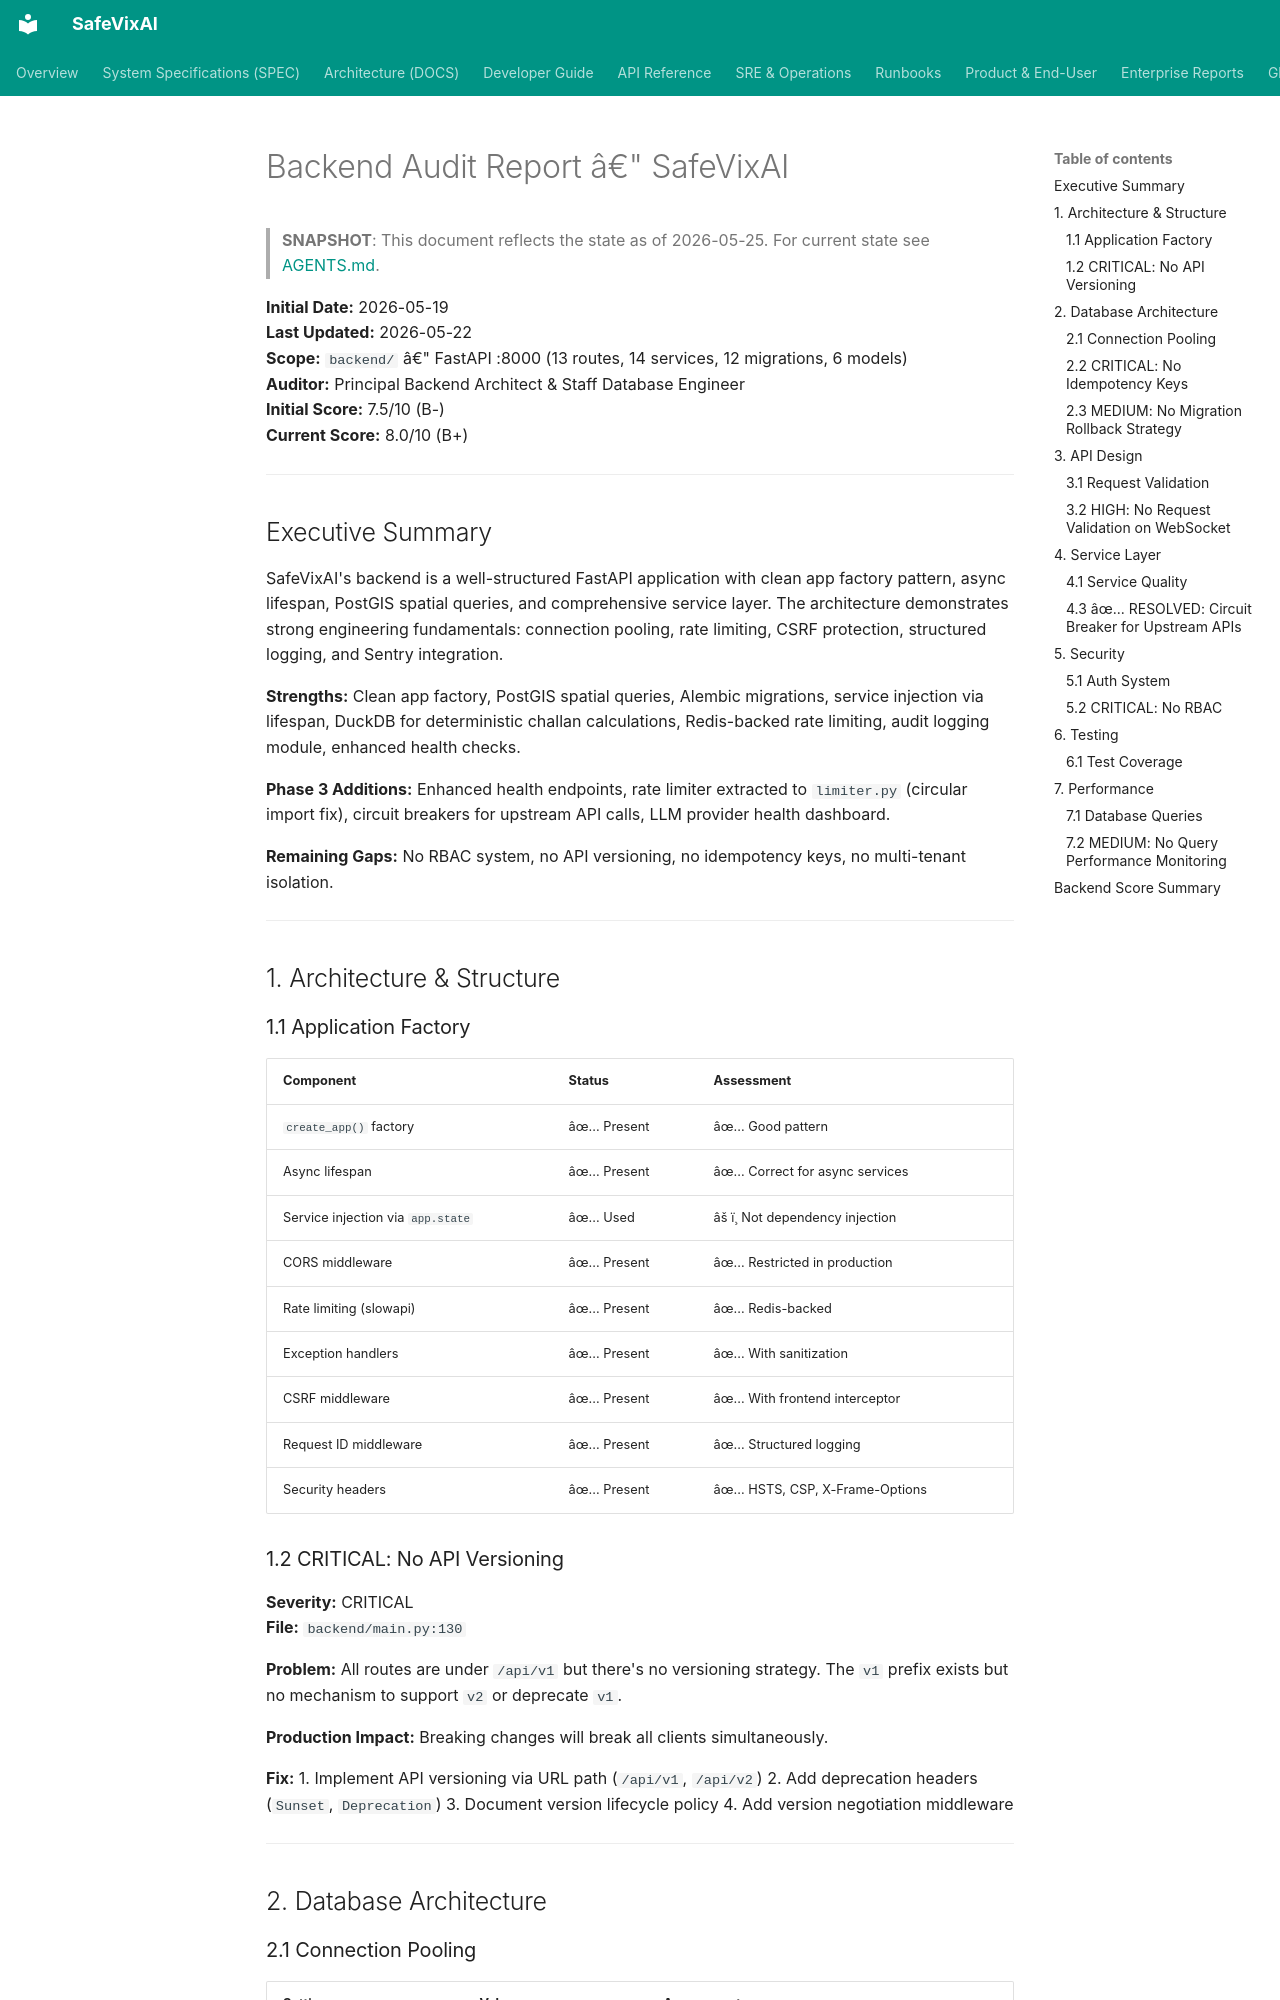

repository: SafeVixAI/SafeVixAI · page: archive/audit-snapshots/BACKEND_AUDIT/index.html · generator: mkdocs

# Backend Audit Report â€" SafeVixAI

> **SNAPSHOT**: This document reflects the state as of 2026-05-25. For current state see [AGENTS.md](https://github.com/SafeVixAI/SafeVixAI/blob/main/AGENTS.md).

**Initial Date:** 2026-05-19  
**Last Updated:** 2026-05-22  
**Scope:** `backend/` â€" FastAPI :8000 (13 routes, 14 services, 12 migrations, 6 models)  
**Auditor:** Principal Backend Architect & Staff Database Engineer  
**Initial Score:** 7.5/10 (B-)  
**Current Score:** 8.0/10 (B+)

---

## Executive Summary

SafeVixAI's backend is a well-structured FastAPI application with clean app factory pattern, async lifespan, PostGIS spatial queries, and comprehensive service layer. The architecture demonstrates strong engineering fundamentals: connection pooling, rate limiting, CSRF protection, structured logging, and Sentry integration.

**Strengths:** Clean app factory, PostGIS spatial queries, Alembic migrations, service injection via lifespan, DuckDB for deterministic challan calculations, Redis-backed rate limiting, audit logging module, enhanced health checks.

**Phase 3 Additions:** Enhanced health endpoints, rate limiter extracted to `limiter.py` (circular import fix), circuit breakers for upstream API calls, LLM provider health dashboard.

**Remaining Gaps:** No RBAC system, no API versioning, no idempotency keys, no multi-tenant isolation.

---

## 1. Architecture & Structure

### 1.1 Application Factory
| Component | Status | Assessment |
|-----------|--------|------------|
| `create_app()` factory | âœ... Present | âœ... Good pattern |
| Async lifespan | âœ... Present | âœ... Correct for async services |
| Service injection via `app.state` | âœ... Used | âš ï¸ Not dependency injection |
| CORS middleware | âœ... Present | âœ... Restricted in production |
| Rate limiting (slowapi) | âœ... Present | âœ... Redis-backed |
| Exception handlers | âœ... Present | âœ... With sanitization |
| CSRF middleware | âœ... Present | âœ... With frontend interceptor |
| Request ID middleware | âœ... Present | âœ... Structured logging |
| Security headers | âœ... Present | âœ... HSTS, CSP, X-Frame-Options |
